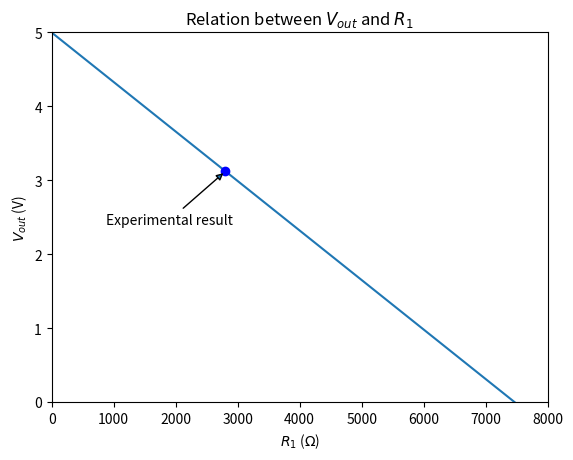

Write the Python code that produced this figure.
#adv phys lab 1
import matplotlib
import matplotlib.pyplot as plt
import numpy as np

fig, ax = plt.subplots()
ax.set_xlim([0, 8000]) #goes into negative before 8000 ohms
ax.set_ylim([0, 5])
ax.set_title(r'Relation between $V_{out}$ and $R_1$')
ax.set_xlabel(r"$R_1$ ($\Omega$)")
ax.set_ylabel(r"$V_{out}$ (V)")
R_1 = np.linspace(0, 8000, 800) #100 ohm per step
V_out = 5 - (0.0006697*R_1)

ax.plot(R_1, V_out)
ax.plot(R_1[280], V_out[280], 'bo') #2822 is close to 2800
plt.annotate("Experimental result", 
             xy=(R_1[280], V_out[280]), 
             textcoords="offset points",xytext=(-40,-40), 
             ha='center',
             va='bottom',
             arrowprops=dict(arrowstyle = '-|>', connectionstyle='arc3, rad=0')) 

plt.show()
